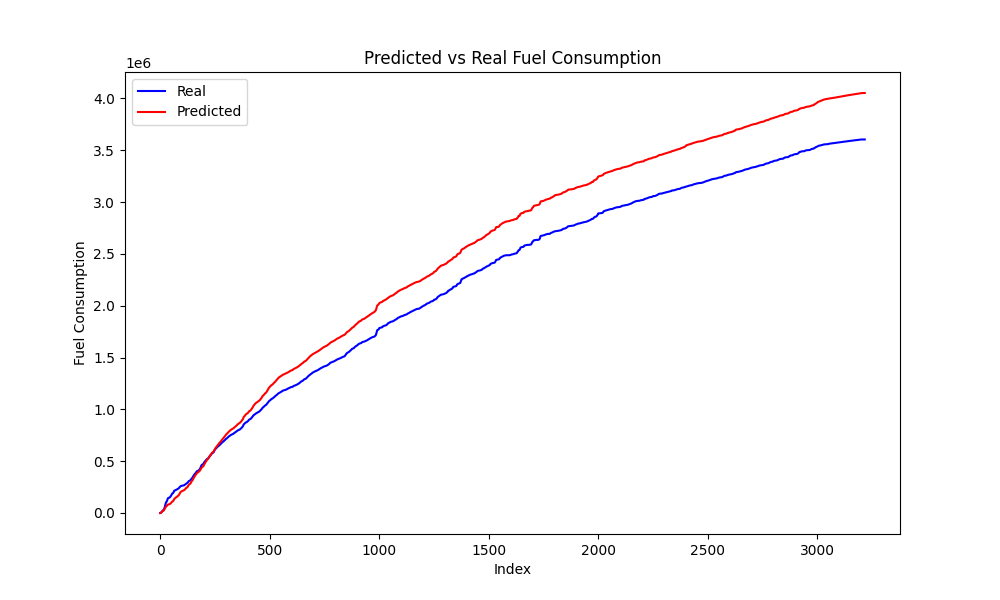

Source data for this figure (header and first rows):
Speed, Actual, Predicted, Predicted_Diff, Actual_Diff
17.0, 1800, 1585, 817.6, 1103
18.5, 3165, 2756, 1171, 1365
20.0, 4649, 4357, 1601, 1484
24.0, 7364, 6126, 1769, 2714
27.75, 10131, 8348, 2222, 2767
31.5, 12477, 11307, 2959, 2346
35.0, 14658, 14494, 3186, 2181
38.0, 16932, 17764, 3270, 2275
43.0, 22524, 23744, 5980, 5591
43.0, 24437, 26092, 2348, 1913
42.0, 25168, 26319, 226.7, 731.8
40.5, 25584, 26558, 239.1, 415.8
39.0, 26549, 27582, 1025, 964.8
40.0, 28793, 28953, 1371, 2244
41.5, 31763, 30926, 1972, 2969
44.0, 35623, 33882, 2956, 3860
46.75, 40180, 37054, 3172, 4557
49.0, 45241, 40279, 3226, 5061
53.0, 53155, 45088, 4809, 7914
56.0, 60116, 50478, 5390, 6961
58.5, 66661, 54507, 4029, 6544
61.0, 73330, 58094, 3587, 6669
64.0, 80665, 63020, 4926, 7335
68.0, 92259, 70411, 7390, 11594
70.25, 99347, 76257, 5846, 7088
71.0, 104374, 77933, 1677, 5027
70.25, 107471, 78409, 476, 3097
68.0, 108769, 78704, 294.2, 1297
68.0, 112243, 79816, 1112, 3474
68.75, 117011, 82366, 2550, 4768
70.0, 122973, 85254, 2888, 5962
71.25, 129061, 88191, 2938, 6088
72.0, 134206, 91416, 3224, 5145
73.0, 142021, 93911, 2495, 7815
69.25, 143569, 94295, 384.5, 1548
65.5, 144267, 94392, 96.29, 698.4
62.0, 144553, 94597, 205.1, 285.2
59.0, 144861, 95138, 541.8, 308.6
59.0, 147549, 96242, 1103, 2687
57.5, 148881, 97345, 1103, 1332
55.5, 149572, 97829, 484.7, 691.6
53.75, 150286, 98346, 516.3, 713.4
53.0, 151683, 99257, 911.2, 1397
53.0, 153810, 100725, 1468, 2127
53.75, 156320, 102728, 2003, 2510
54.5, 159232, 104822, 2094, 2912
55.25, 162227, 106645, 1823, 2995
56.0, 164985, 108546, 1901, 2758
57.0, 169514, 110904, 2359, 4529
58.5, 173560, 113092, 2188, 4047
60.0, 177453, 115660, 2567, 3893
61.5, 181524, 118962, 3302, 4071
63.0, 186106, 121682, 2720, 4582
62.0, 188760, 122447, 764.5, 2654
60.5, 189111, 123037, 590.8, 351.6
60.0, 190179, 123861, 823.5, 1068
60.25, 191572, 125198, 1338, 1393
61.0, 192898, 127207, 2008, 1327
63.0, 195793, 130220, 3013, 2894
66.0, 199629, 133892, 3672, 3836
... 3,144 more rows
